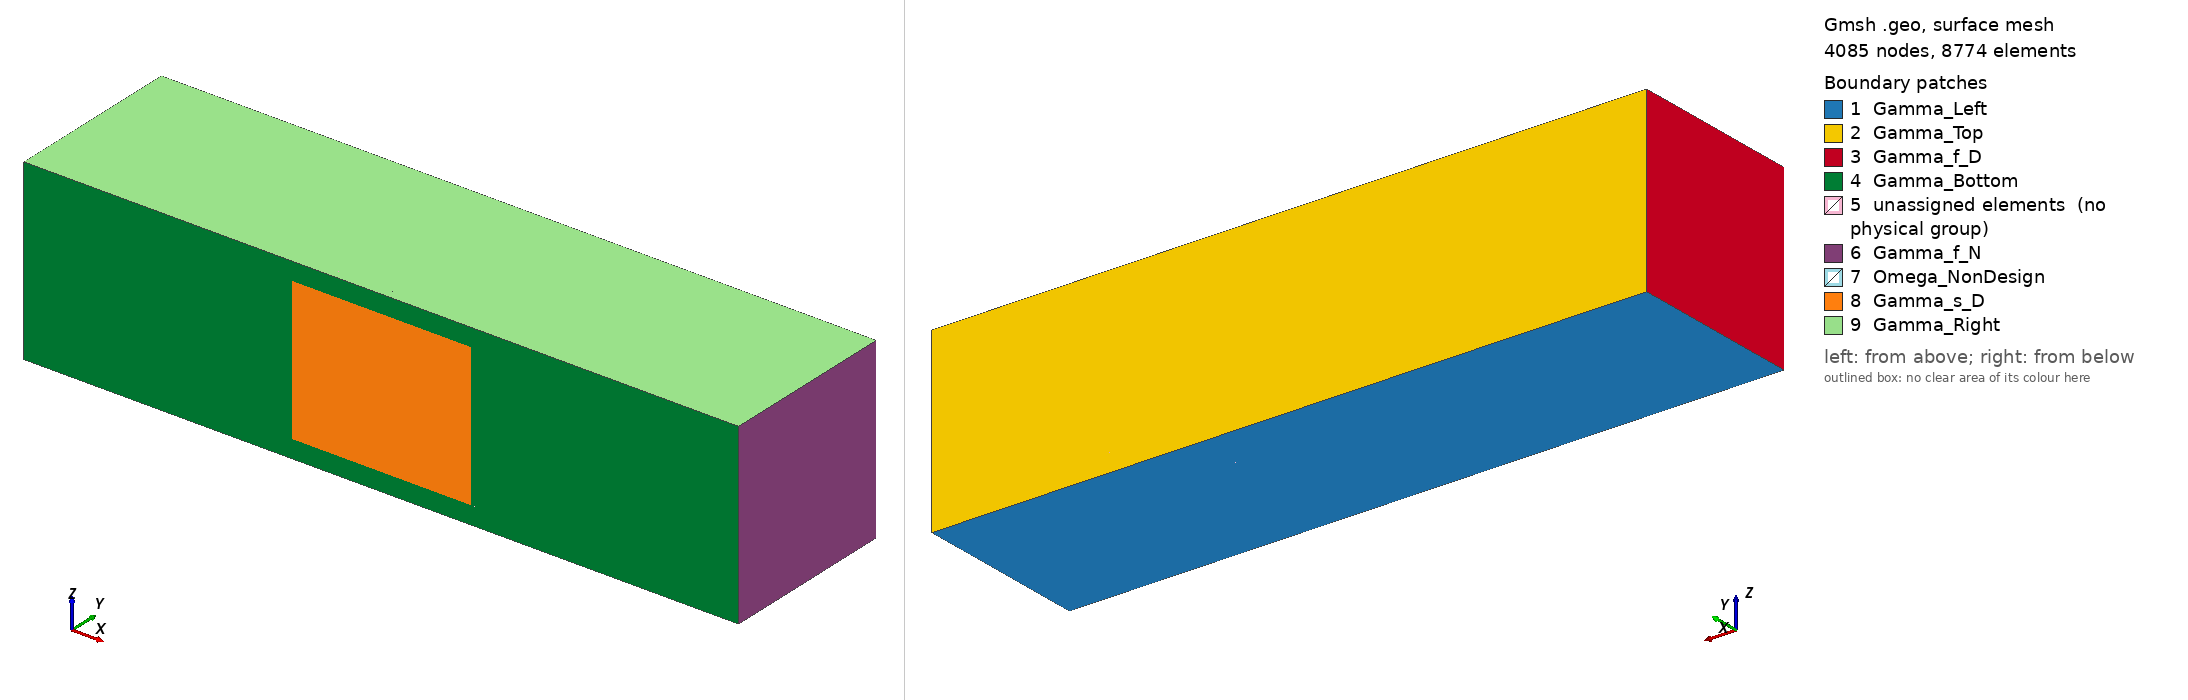

Gmsh geometry script, surface-meshed: 4085 nodes, 8774 surface elements. Boundary patches (legend numbers): 1 Gamma_Left, 2 Gamma_Top, 3 Gamma_f_D, 4 Gamma_Bottom, 5 unassigned elements (no physical group), 6 Gamma_f_N, 7 Omega_NonDesign, 8 Gamma_s_D, 9 Gamma_Right. Left view from above one corner, right view from below the opposite corner. Legend entries are the model's physical surfaces; 'unassigned elements' are surfaces in no physical group. The drawing asked Gmsh for element sizes between 1% and 20% of the model's largest extent; the script's own settings can give other sizes.

=== mesh_low_res_3d.geo (drawn) ===
SetFactory("OpenCASCADE");
Mesh.SaveAll=1;

//+ Dims
L = 4.0;
H = 1.0;
x0 = 2;
l = 1.0;
w = 0.05;
a = 0.7;
b = 0.05;
cw = 0.1; //+ Width between wall and non-designable domain

//+ Mesh sizes
size_f = 0.1;
size_s = 0.1;

//+ Main area
Point(1) = {0,0,0,size_f};
Point(2) = {x0-l/2,0,0,size_s};
Point(3) = {x0+l/2,0,0,size_s};
Point(4) = {L,0,0,size_f};
Point(5) = {L,H,0,size_f};
Point(6) = {x0+l/2,H,0,size_f};
Point(7) = {x0-l/2,H,0,size_f};
Point(8) = {0,H,0,size_f};
Point(9) = {x0-l/2,a,0,size_s};
Point(10) = {x0+l/2,a,0,size_s};

Line(1) = {1,2};
Line(2) = {2,3};
Line(3) = {3,4};
Line(4) = {4,5};
Line(5) = {5,6};
Line(6) = {6,7};
Line(7) = {7,8};
Line(8) = {8,1};

//+ Non-designable region
Point(11) = {x0-l/2,b,0,size_s};
Point(12) = {x0-w/2,b,0,size_s};
Point(13) = {x0-w/2,a,0,size_s};
Point(14) = {x0+w/2,a,0,size_s};
Point(15) = {x0+w/2,b,0,size_s};
Point(16) = {x0+l/2,b,0,size_s};

Line(9) = {7,9};
Line(10) = {6,10};
Line(11) = {9,11};
Line(12) = {10,16};
Line(13) = {9,13};
Line(14) = {14,10};

Line(15) = {2,11};
Line(16) = {11,12};
Line(17) = {12,13};
Line(18) = {13,14};
Line(19) = {14,15};
Line(20) = {15,16};
Line(21) = {16,3};

//+
Curve Loop(1) = {7, 8, 1, 15, -11, -9};
//+
Plane Surface(1) = {1};
//+
Curve Loop(2) = {6, 9, 13, 18, 14, -10};
//+
Plane Surface(2) = {2};
//+
Curve Loop(3) = {5, 10, 12, 21, 3, 4};
//+
Plane Surface(3) = {3};
//+
Curve Loop(4) = {13, -17, -16, -11};
//+
Plane Surface(4) = {4};
//+
Curve Loop(5) = {19, 20, -12, -14};
//+
Plane Surface(5) = {5};
//+
Curve Loop(6) = {18, 19, 20, 21, -2, 15, 16, 17};
//+ Non-design domain
Plane Surface(6) = {6};

//+ 3D
Extrude {0, 0, cw} {
  Surface{1}; Surface{2}; Surface{3}; Surface{5}; Surface{6}; Surface{4};
}
Extrude {0, 0, H-2*cw} {
  Surface{13}; Surface{33}; Surface{19}; Surface{28}; Surface{32}; Surface{25};
}
Extrude {0, 0, cw} {
  Surface{40}; Surface{56}; Surface{44}; Surface{53}; Surface{49}; Surface{60};
}

//+ Tags
Physical Point("Gamma_f_D", 133) = {1, 19, 35, 51, 50, 34, 18, 8};
Physical Curve("Gamma_f_D", 134) = {8, 23, 60, 26, 25, 62, 63, 100, 99, 97};
Physical Surface("Gamma_f_D", 135) = {8, 35, 62};
//+
Physical Curve("Gamma_f_N", 137) = {51, 95};
Physical Surface("Gamma_f_N", 138) = {59, 24, 86};
//+
Physical Point("Gamma_Top", 139) = {17, 33, 23, 41, 27, 47};
Physical Curve("Gamma_Top", 140) = {24, 61, 77, 35, 34, 76, 22, 59, 96, 125, 92, 44, 43, 91, 128};
Physical Surface("Gamma_Top", 141) = {34, 61, 7, 14, 45, 81, 84, 57, 20};
//+
Physical Point("Gamma_Bottom", 149) = {2, 4, 52, 59, 3, 64, 30, 48};
Physical Curve("Gamma_Bottom", 150) = {94, 131, 115, 117, 101, 102, 65, 28, 1, 27, 2, 47, 3, 50, 49, 93, 130};
Physical Surface("Gamma_Bottom", 151) = {85, 58, 23, 72, 29, 9, 63, 36};
//+
Physical Point("Gamma_Right", 152) = {53, 58, 61, 56, 55, 54, 60, 57};
Physical Curve("Gamma_Right", 153) = {119, 120, 112, 114, 110, 124, 121, 123, 106, 107, 127, 104, 116, 132};
Physical Surface("Gamma_Right", 154) = {67, 77, 80, 83, 87, 75};
//+
Physical Point("Gamma_Left", 155) = {16, 11, 9, 12, 15, 14, 10, 13};
Physical Curve("Gamma_Left", 156) = {4, 12, 10, 14, 20, 16, 19, 17, 11, 13, 18, 9, 15, 21};
Physical Surface("Gamma_Left", 157) = {3, 5, 4, 2, 6, 1};
//+
Physical Point("Gamma_TopCorners", 159) = {5, 7, 6, 62, 63, 49};
Physical Curve("Gamma_TopCorners", 158) = {98, 126, 129, 5, 6, 7};
//+
Physical Point("Gamma_s_D", 142) = {36, 20, 29, 46};
Physical Curve("Gamma_s_D", 143) = {64, 55, 88, 90};
Physical Surface("Gamma_s_D", 144) = {55};
//+
Physical Point("Omega_NonDesign", 145) = {37, 21, 32, 31, 40, 44, 45, 28, 39, 42, 25, 24};
Physical Curve("Omega_NonDesign", 146) = {66, 75, 73, 83, 86, 85, 84, 74, 78, 71, 54, 57, 58, 53, 39, 79};
Physical Surface("Omega_NonDesign", 147) = {54, 37, 32, 56, 50, 42, 46};
Physical Volume("Omega_NonDesign", 148) = {11};
